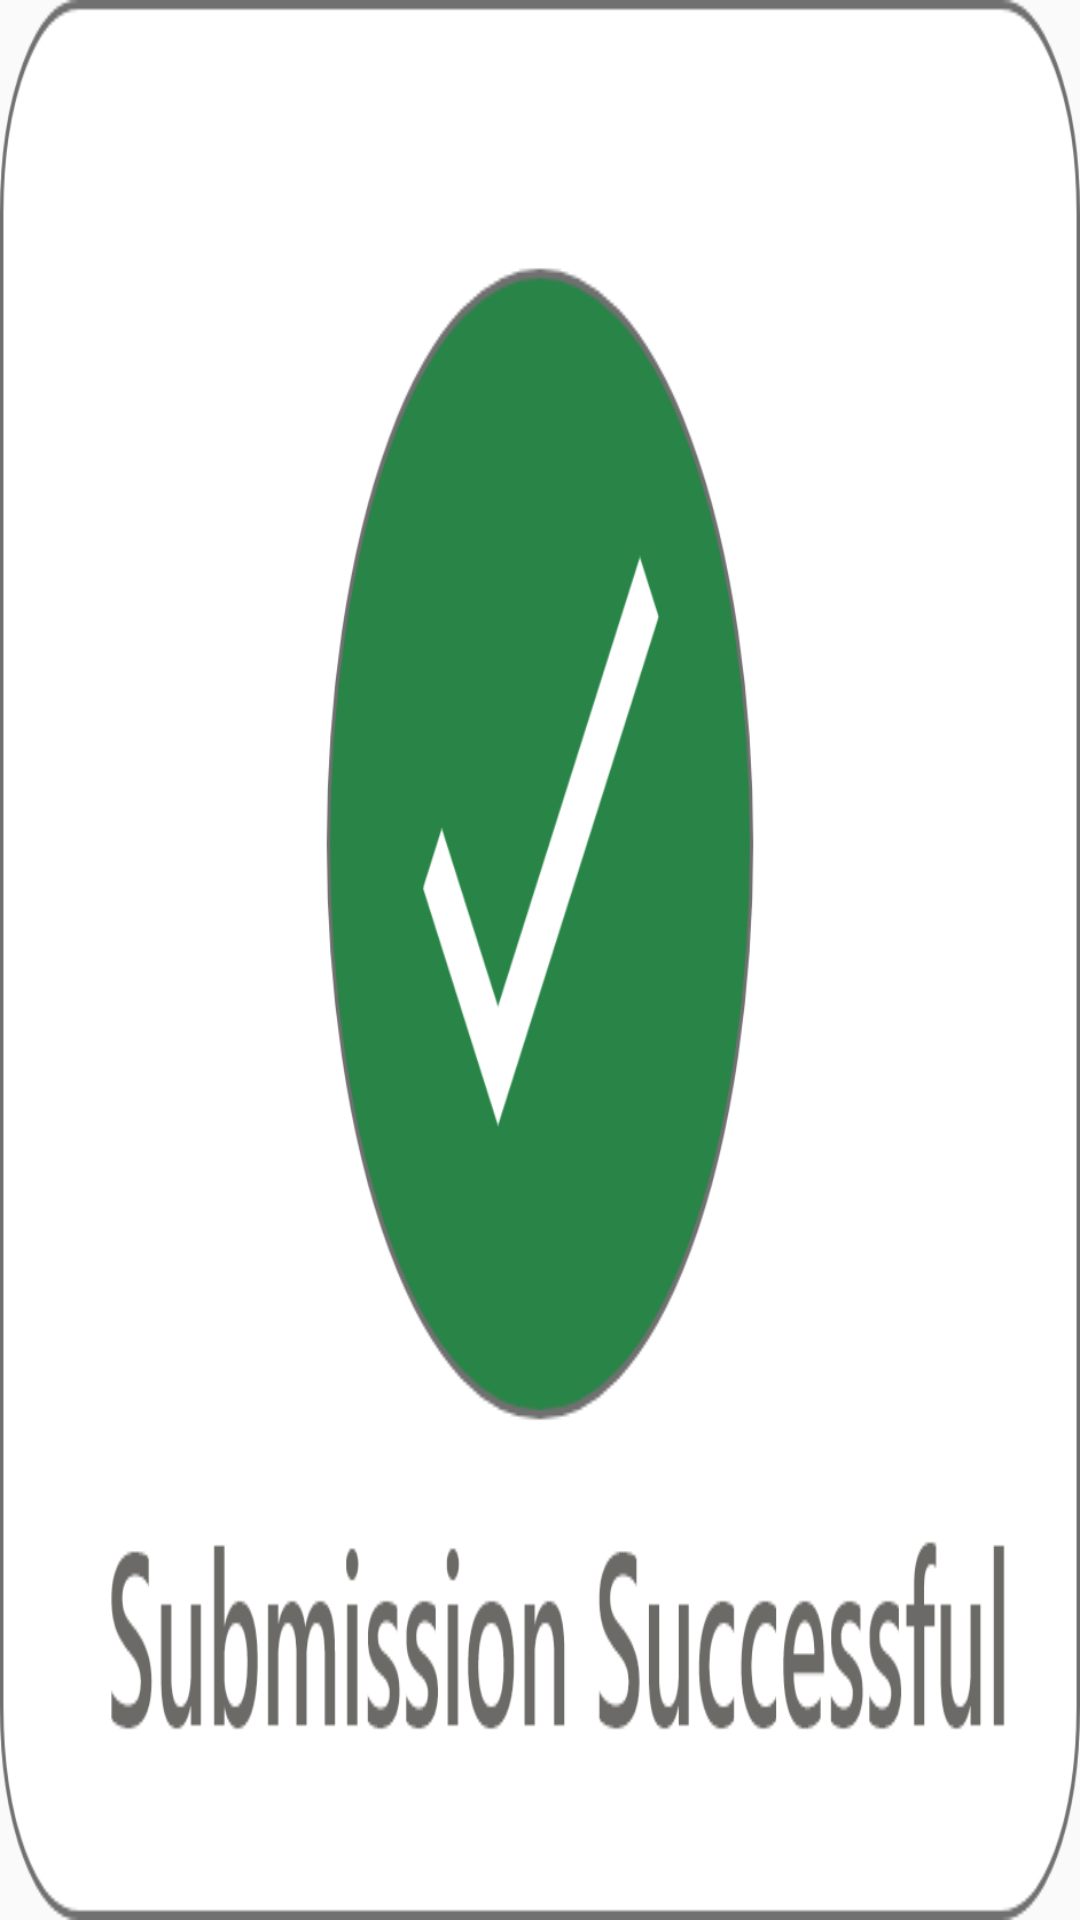

Produce the Android XML layout that renders to this screen, including the resource entries it uses.
<!-- AndroidManifest.xml: application theme AppTheme -->
<!-- res/layout/successful_layout.xml -->
<?xml version="1.0" encoding="utf-8"?>
<LinearLayout xmlns:android="http://schemas.android.com/apk/res/android"
    android:layout_width="wrap_content"
    android:layout_height="wrap_content"
    android:background="@drawable/scfl"
    android:layout_gravity="center">

</LinearLayout>
<!-- resources referenced by this layout -->
<resources>
  <!-- drawable scfl: png bitmap (drawable-hdpi, 20863 bytes) -->
  <style name="AppTheme" parent="Theme.AppCompat.Light.NoActionBar">
  
          
          <item name="colorPrimary">#090115</item>
          <item name="colorPrimaryDark">#04000B</item>
          <item name="colorAccent">@color/colorAccent</item>
      </style>
  <color name="colorAccent">#03DAC5</color>
</resources>
